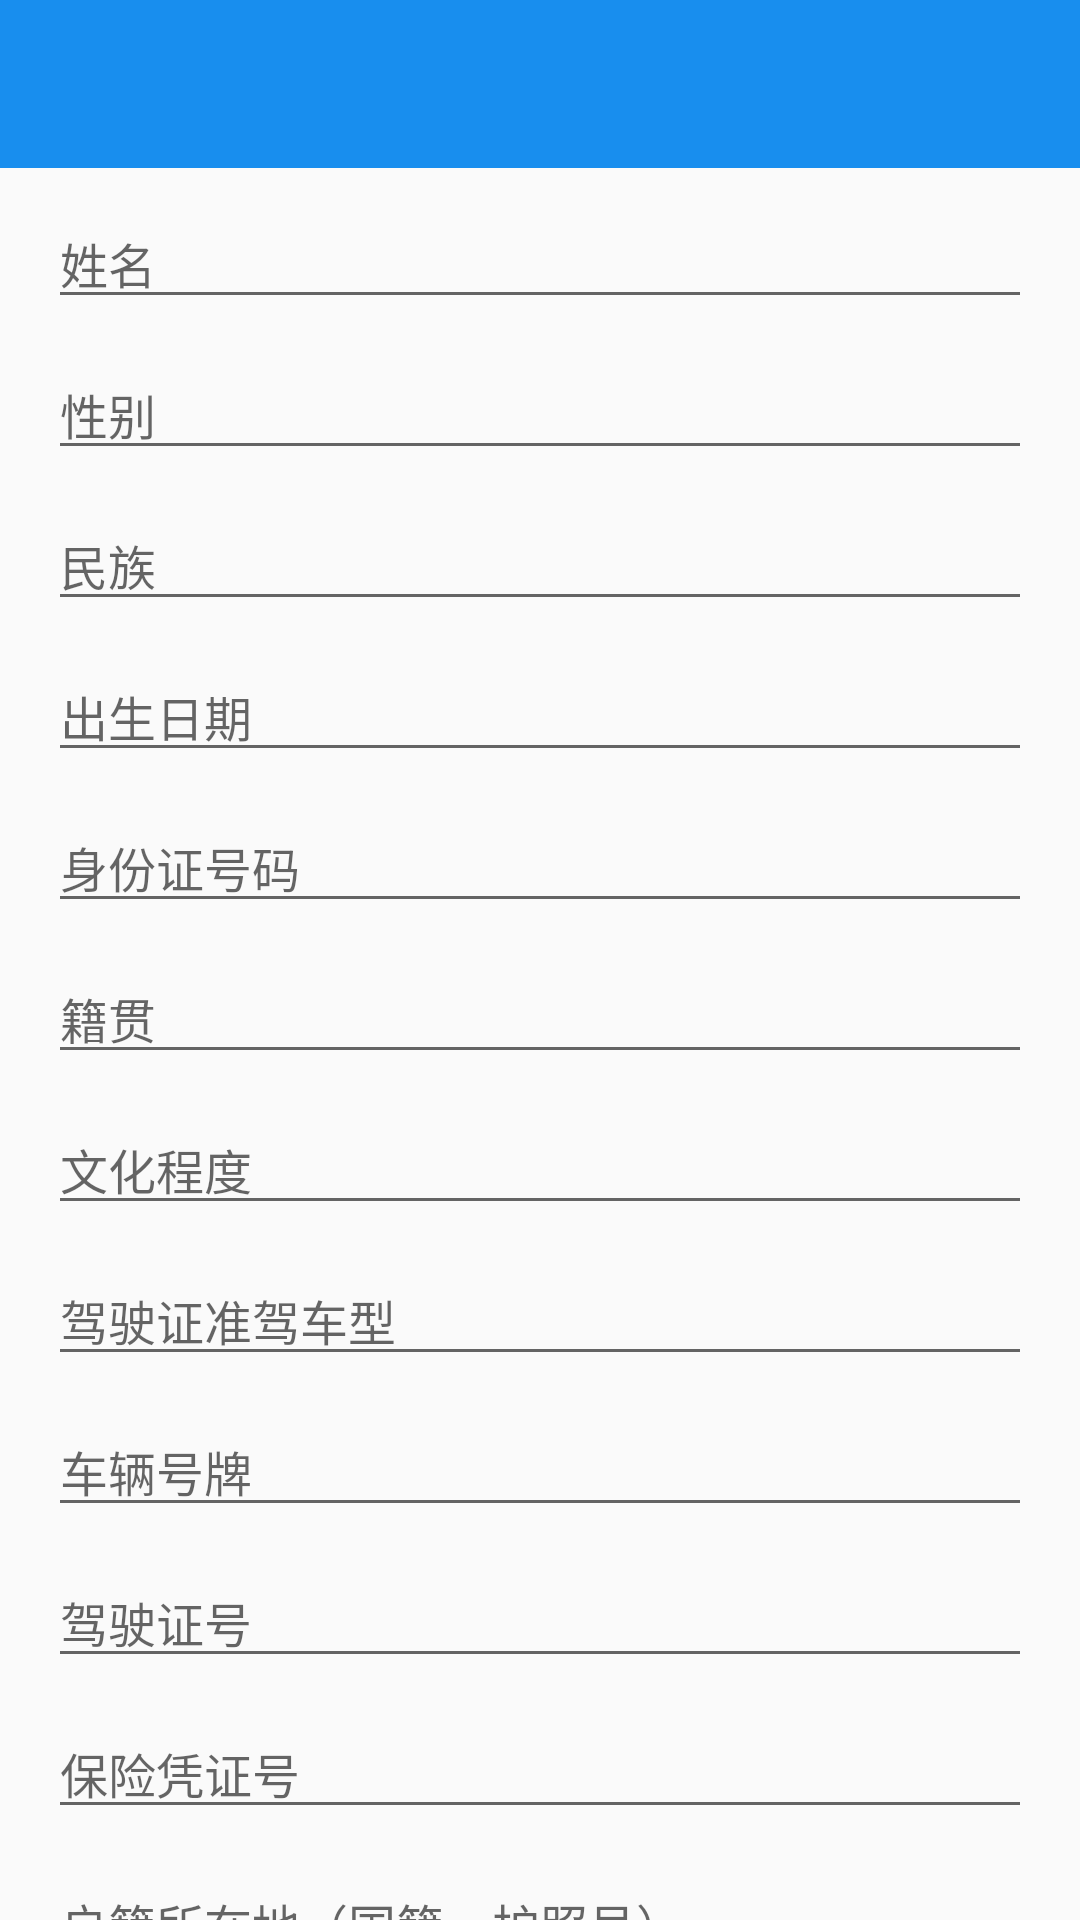

Write the Android layout XML for this screen, with the resource values it uses.
<!-- AndroidManifest.xml: application theme AppTheme -->
<!-- res/layout/activity_jiaotongdangshiren.xml -->
<?xml version="1.0" encoding="utf-8"?>
<LinearLayout xmlns:android="http://schemas.android.com/apk/res/android"
    xmlns:app="http://schemas.android.com/apk/res-auto"
    xmlns:tools="http://schemas.android.com/tools"
    android:layout_width="match_parent"
    android:orientation="vertical"
    android:layout_height="match_parent"
    >
    <include layout="@layout/toolbar"/>
    <android.support.v4.widget.NestedScrollView
        android:layout_width="match_parent"
        android:layout_height="wrap_content">
    <LinearLayout
        android:orientation="vertical"
        android:layout_width="match_parent"
        android:layout_height="wrap_content">
    <android.support.v7.widget.AppCompatEditText
        android:singleLine="true"
        android:imeOptions="actionNext"
        style="@style/editText"
        android:id="@+id/ed_name"
        android:hint="姓名"
       />
    <android.support.v7.widget.AppCompatEditText
        android:id="@+id/ed_involved_sex"
        android:hint="性别"
        style="@style/editText"/>
    <android.support.v7.widget.AppCompatEditText
        android:id="@+id/ed_involved_nationality"
        android:hint="民族"
        style="@style/editText"/>
    <android.support.v7.widget.AppCompatEditText
        android:id="@+id/ed_involved_birth_date"
        android:hint="出生日期"
        style="@style/editText" />

    <android.support.v7.widget.AppCompatEditText
        android:id="@+id/ed_involved_idcard"
        android:hint="身份证号码"
        style="@style/editText" />

    <android.support.v7.widget.AppCompatEditText
       
        android:id="@+id/ed_involved_native_place"
        android:hint="籍贯"
        style="@style/editText" />

        <android.support.v7.widget.AppCompatEditText
            android:id="@+id/ed_involved_degree"
            android:hint="文化程度"
            style="@style/editText"/>
        <android.support.v7.widget.AppCompatEditText
            android:id="@+id/ed_A"
            android:hint="驾驶证准驾车型"
            style="@style/editText" />
        <android.support.v7.widget.AppCompatEditText
            android:id="@+id/ed_car_no"
            android:hint="车辆号牌"
            style="@style/editText" />


        <android.support.v7.widget.AppCompatEditText

            android:id="@+id/ed_B"
            android:hint="驾驶证号"
            style="@style/editText" />

        <android.support.v7.widget.AppCompatEditText
            android:id="@+id/ed_C"
            android:hint="保险凭证号"
            style="@style/editText"/>
        <android.support.v7.widget.AppCompatEditText
            android:id="@+id/ed_D"
            android:hint="户籍所在地（国籍、护照号）"
            style="@style/editText" />
        <android.support.v7.widget.AppCompatEditText
            android:id="@+id/ed_E"
            android:hint="单位及联系方式"
            style="@style/editText" />
        <android.support.v7.widget.AppCompatEditText
            android:id="@+id/ed_F"
            android:hint="交通事故陈述"
            style="@style/editText" />
        <android.support.v7.widget.AppCompatEditText
            android:id="@+id/ed_G"
            android:hint="当事人（签名捺指印）"
            style="@style/editText" />

    <android.support.v7.widget.AppCompatButton
        android:textSize="@dimen/text_16_sp"
        android:textColor="@android:color/white"
        android:background="@color/colorAccent"
       android:layout_margin="@dimen/margin_16"
        android:id="@+id/bt"
        android:text="确 定"
        android:layout_width="match_parent"
        android:layout_height="wrap_content" />
    </LinearLayout>
    </android.support.v4.widget.NestedScrollView>
</LinearLayout>
<!-- res/layout/toolbar.xml (included above) -->
<?xml version="1.0" encoding="utf-8"?>
<android.support.v7.widget.Toolbar
    android:fitsSystemWindows="true"
    android:id="@+id/toolbar"
    android:layout_width="match_parent"
    android:layout_height="?attr/actionBarSize"
    android:background="@color/bg"
    app:title=""
    xmlns:app="http://schemas.android.com/apk/res-auto"
    xmlns:android="http://schemas.android.com/apk/res/android">

    
        
        
        
        
    
        
        
        
        
    
    <TextView
        android:visibility="visible"
        android:id="@+id/title_left"
        android:layout_width="wrap_content"
        android:layout_height="wrap_content"
        android:layout_gravity="left"
        />
    <TextView
        android:textSize="@dimen/text_18_sp"
        android:textColor="@android:color/white"
        android:id="@+id/title_name"
        android:layout_width="wrap_content"
        android:layout_height="wrap_content"
        android:layout_gravity="center_horizontal"
        />
    <TextView
        android:textSize="@dimen/text_16_sp"
        android:textColor="@android:color/white"
        android:id="@+id/tv_right"
        android:layout_width="wrap_content"
        android:layout_height="wrap_content"
        android:layout_marginRight="@dimen/margin_16"
        android:layout_gravity="right"
        android:visibility="gone"/>

    <TextView
        android:layout_width="wrap_content"
        android:layout_height="wrap_content"
        android:layout_marginRight="32dp"
        android:layout_gravity="right"
        android:visibility="gone"/>
    <ImageView
        android:id="@+id/title_rightIv"
        android:layout_width="wrap_content"
        android:layout_height="wrap_content"
        android:layout_marginRight="@dimen/margin_16"
        android:layout_gravity="right"
        android:visibility="gone"/>
</android.support.v7.widget.Toolbar>
<!-- resources referenced by this layout -->
<resources>
  <color name="bg">#188eee</color>
  <color name="colorAccent">@color/bg</color>
  <dimen name="margin_16">16dp</dimen>
  <dimen name="text_16_sp">16sp</dimen>
  <dimen name="text_18_sp">18sp</dimen>
  <style name="editText">
          <item name="android:layout_height">wrap_content</item>
          <item name="android:layout_width">match_parent</item>
          <item name="android:layout_marginTop">10dp</item>
          <item name="android:layout_marginRight">@dimen/margin_16</item>
          <item name="android:layout_marginLeft">@dimen/margin_16</item>
          <item name="android:textSize">@dimen/text_14_sp</item>
      </style>
  <style name="AppTheme" parent="Theme.AppCompat.Light.NoActionBar">
          
          <item name="colorPrimary">@color/colorPrimary</item>
          <item name="colorPrimaryDark">@color/colorPrimaryDark</item>
          <item name="colorAccent">@color/colorAccent</item>
      </style>
  <dimen name="text_14_sp">14sp</dimen>
  <color name="colorPrimary">@color/bg</color>
  <color name="colorPrimaryDark">@color/bg</color>
</resources>
